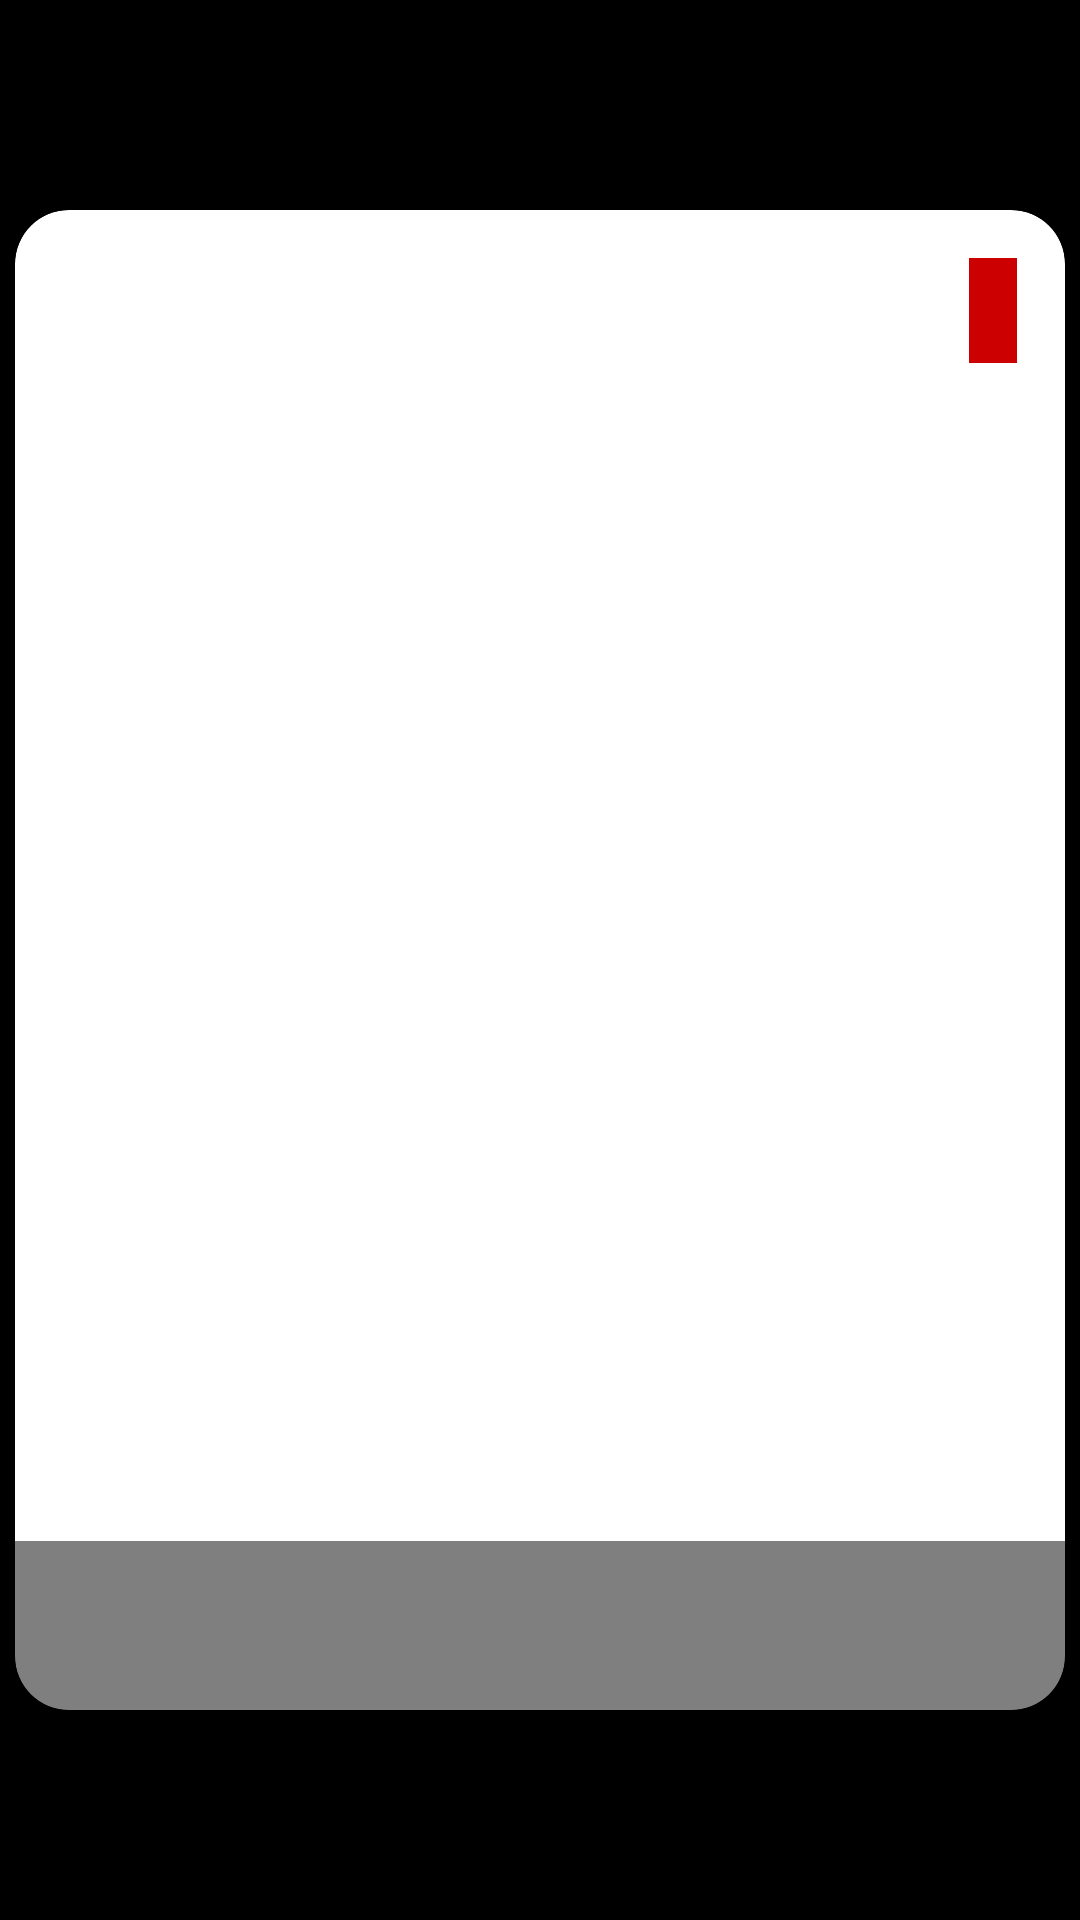

Here is an Android app screen rendered from its layout file. Give the layout XML and the strings, colors and styles it references.
<!-- AndroidManifest.xml: application theme AppTheme -->
<!-- res/layout/upcoming_movie_item.xml -->
<?xml version="1.0" encoding="utf-8"?>
<LinearLayout xmlns:android="http://schemas.android.com/apk/res/android"
    android:layout_width="match_parent"
    android:layout_height="match_parent"
    android:gravity="center"
    xmlns:app="http://schemas.android.com/apk/res-auto">

    <androidx.cardview.widget.CardView
        android:layout_width="350dp"
        android:layout_height="500dp"
        android:layout_margin="20dp"
        app:cardCornerRadius="18dp"
        android:elevation="10dp">

        <RelativeLayout
            android:layout_width="match_parent"
            android:layout_height="match_parent">

            <ImageView
                android:id="@+id/movieImage_Upcoming_item"
                android:layout_width="match_parent"
                android:layout_height="match_parent"
                android:scaleType="fitXY"
                android:src="@drawable/searchview_background" />

            <TextView
                android:id="@+id/movieTitle_Upcoming"
                android:layout_width="match_parent"
                android:layout_height="wrap_content"
                android:layout_alignParentBottom="true"
                android:background="#80000000"
                android:padding="16dp"
                android:textColor="@android:color/white"
                android:textSize="18sp"
                android:textStyle="bold"/>

            <TextView
                android:id="@+id/releaseDate_Upcoming"
                android:layout_width="wrap_content"
                android:layout_height="wrap_content"
                android:layout_alignParentTop="true"
                android:layout_alignParentEnd="true"
                android:layout_margin="16dp"
                android:background="@android:color/holo_red_dark"
                android:padding="8dp"
                android:textColor="@android:color/white"
                android:textStyle="bold"/>

        </RelativeLayout>

    </androidx.cardview.widget.CardView>

</LinearLayout>
<!-- resources referenced by this layout -->
<resources>
  <style name="AppTheme" parent="Theme.MaterialComponents.DayNight.NoActionBar">
          
          <item name="colorPrimary">#FF6200EE</item>
          <item name="colorPrimaryVariant">#FF3700B3</item>
          <item name="colorOnPrimary">@android:color/white</item>
          
          <item name="colorSecondary">#FF03DAC5</item>
          <item name="colorSecondaryVariant">#FF018786</item>
          <item name="colorOnSecondary">@android:color/black</item>
          
          <item name="android:statusBarColor">@android:color/transparent</item>
          <item name="android:windowLightStatusBar">false</item>
          
          <item name="android:windowBackground">@android:color/black</item>
      </style>
</resources>
